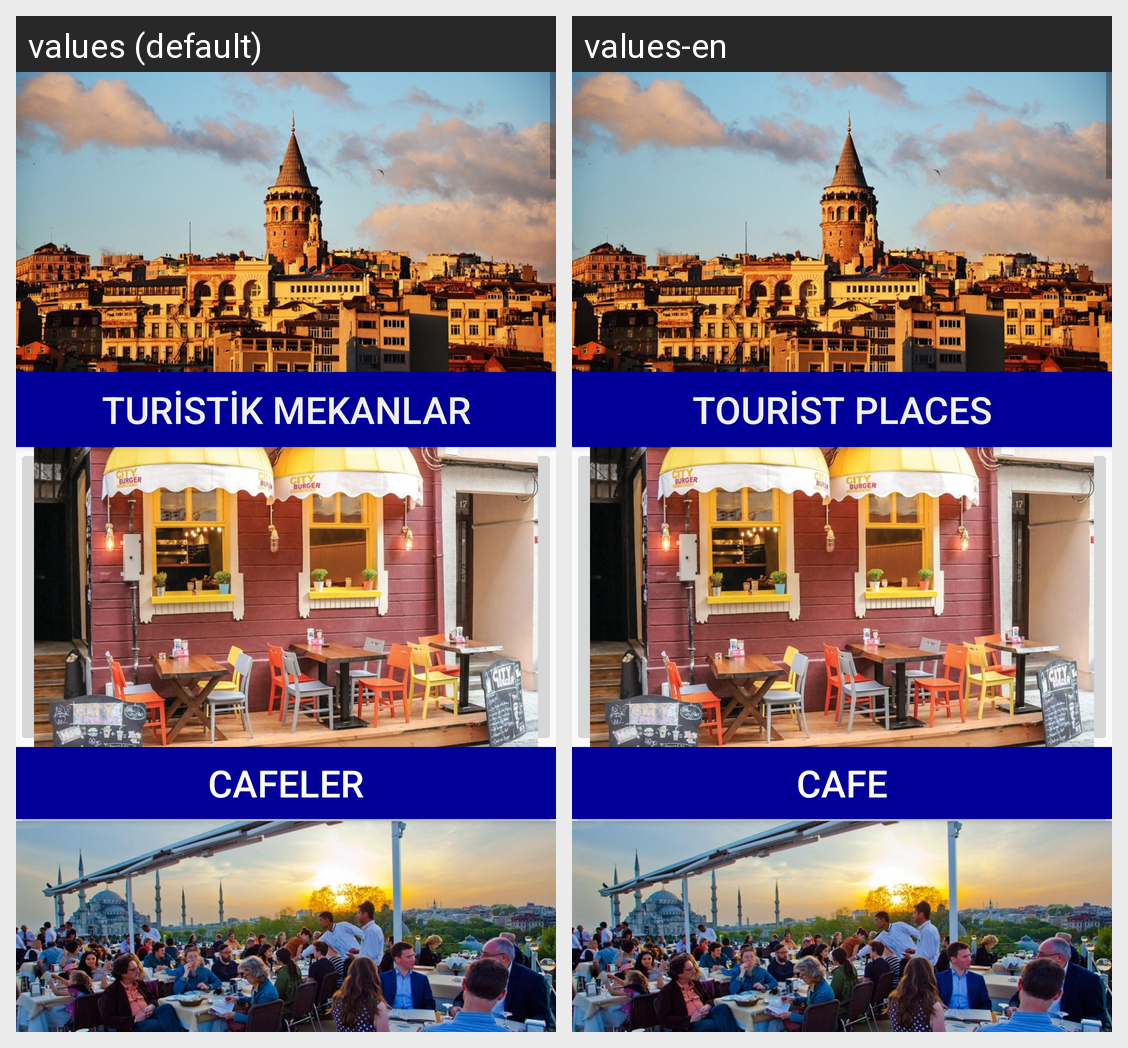

The same Android screen rendered under two of its app's locales, left to right. List the strings drawn on it with the default value and each locale's translation.
Android screen res/layout/activity_main.xml rendered under 2 locales, left to right: values (default), values-en. Device: Nexus 5 (rendered at 1080×1920; each locale shown at half size, 540×960, under a caption strip naming it); theme AppTheme.
Strings drawn on this screen, with the default value and each locale's value (text and hints the layout hard-codes, and strings that could not be matched under every locale, appear in the picture but are not listed):

turistik
  values: TURİSTİK MEKANLAR
  values-en: TOURİST PLACES

cafe
  values: CAFELER
  values-en: CAFE
